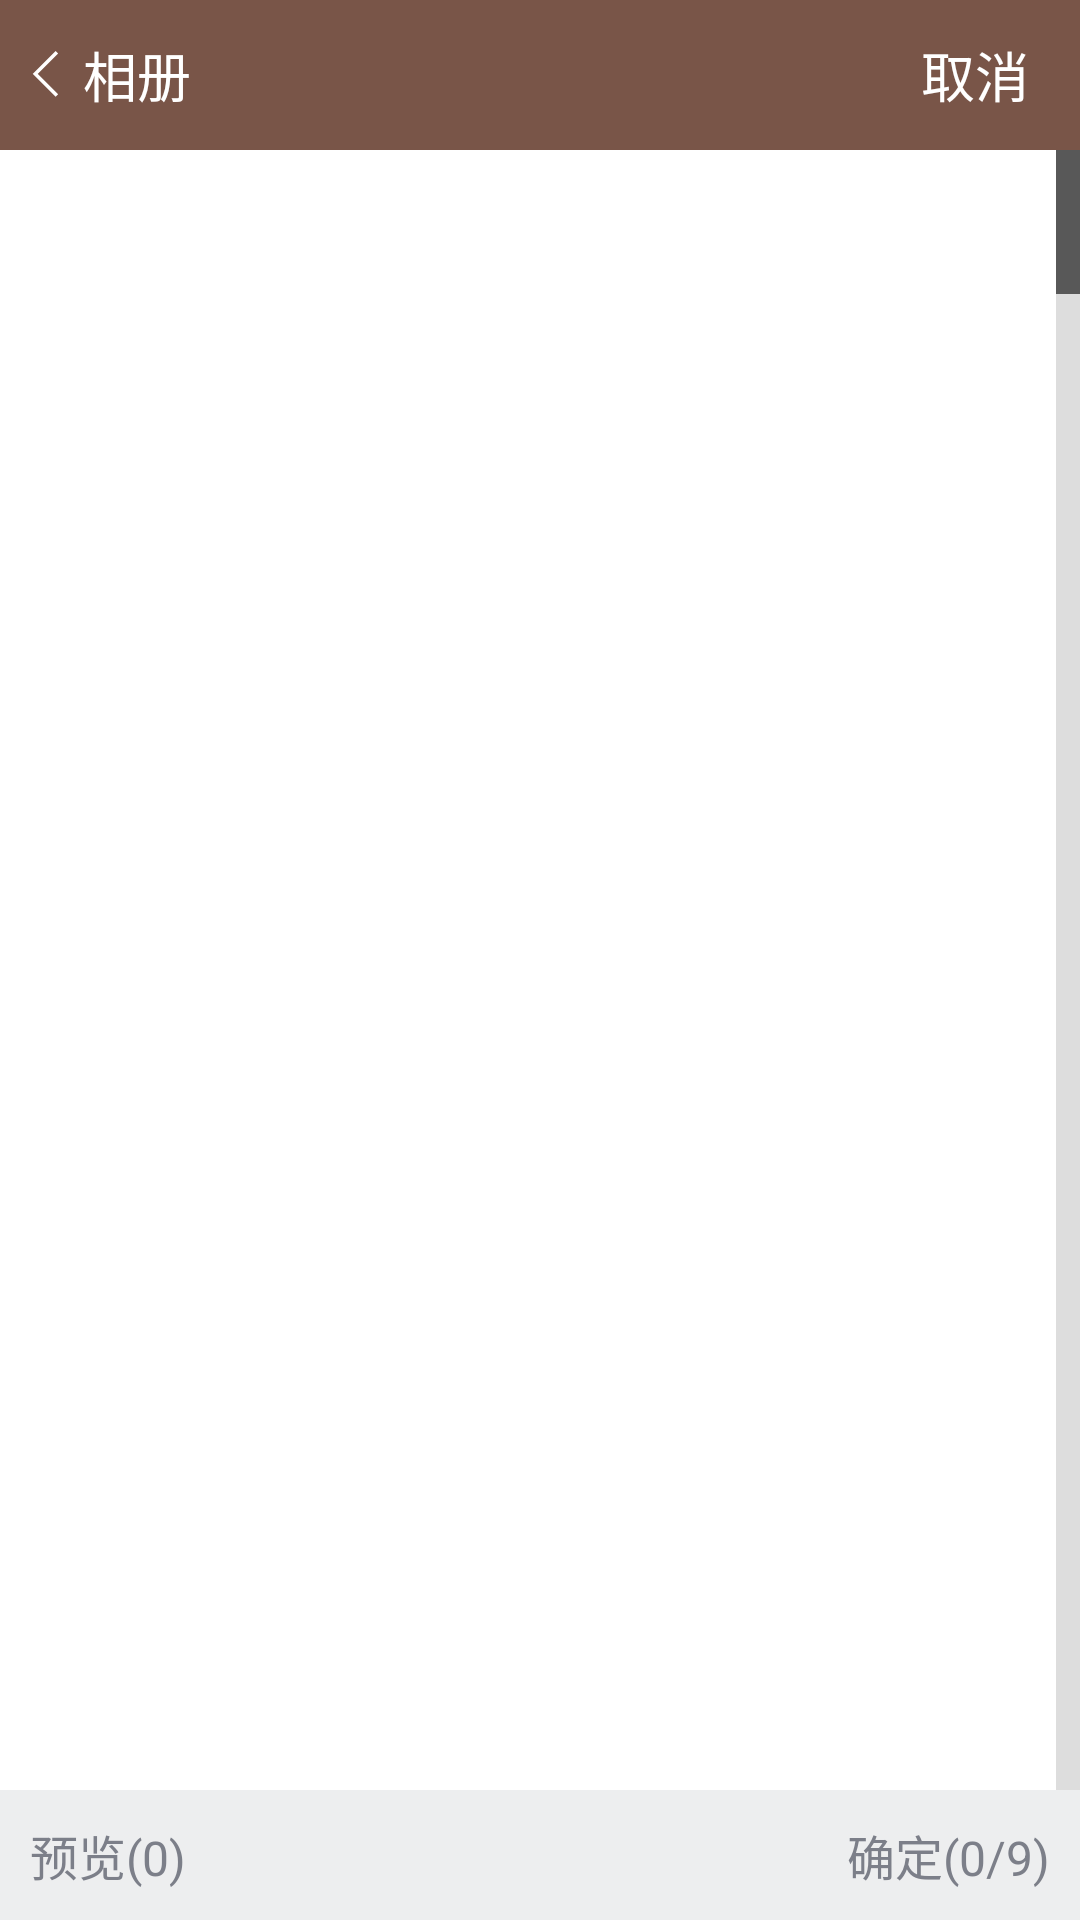

Here is an Android app screen rendered from its layout file. Give the layout XML and the strings, colors and styles it references.
<!-- AndroidManifest.xml: application theme BrownTheme -->
<!-- res/layout/activity_select_images.xml -->
<?xml version="1.0" encoding="utf-8"?>
<LinearLayout xmlns:android="http://schemas.android.com/apk/res/android"
              android:layout_width="match_parent"
              android:layout_height="match_parent"
              android:background="@color/white"
              android:orientation="vertical">

    <RelativeLayout
        android:layout_width="match_parent"
        android:layout_height="50dp"
        android:background="?colorAccent"
        android:orientation="vertical">

        <LinearLayout
            android:id="@+id/layout_back"
            android:layout_width="70dp"
            android:layout_height="fill_parent"
            android:background="@drawable/common_tab_bg"
            android:gravity="center"
            android:orientation="horizontal">

            <TextView
                android:layout_width="wrap_content"
                android:layout_height="match_parent"
                android:gravity="center"
                android:text="相册"
                android:drawableLeft="@mipmap/icon_left"
                android:textColor="@color/white"
                android:textSize="@dimen/font_size_18sp"
                />

        </LinearLayout>

        <TextView
            android:id="@+id/center_content"
            android:layout_width="wrap_content"
            android:layout_height="wrap_content"
            android:layout_centerInParent="true"
            android:layout_marginLeft="140dp"
            android:padding="5dp"
            android:singleLine="true"
            android:textColor="@color/white"
            android:textSize="@dimen/font_size_20sp"/>


        <TextView
            android:id="@+id/cancel"
            android:layout_width="70dp"
            android:layout_height="match_parent"
            android:layout_alignParentRight="true"
            android:gravity="center"
            android:padding="10dp"
            android:text="取消"
            android:background="@drawable/common_tab_bg"
            android:textColor="@color/white"
            android:textSize="@dimen/font_size_18sp"
            android:visibility="visible"/>

    </RelativeLayout>


    <RelativeLayout
        android:layout_width="fill_parent"
        android:layout_height="fill_parent">

        <GridView
            android:id="@+id/gridview"
            android:layout_width="fill_parent"
            android:layout_height="fill_parent"
            android:layout_above="@+id/layout_bottom"
            android:cacheColorHint="#00000000"
            android:fadingEdge="none"
            android:fastScrollEnabled="true"
            android:horizontalSpacing="2dp"
            android:listSelector="@color/white"
            android:numColumns="3"
            android:scrollbars="none"
            android:verticalSpacing="2dp">
        </GridView>

        <RelativeLayout
            android:id="@+id/layout_bottom"
            android:layout_width="fill_parent"
            android:layout_height="wrap_content"
            android:layout_alignParentBottom="true"
            android:background="@color/bg_base"
            android:padding="5dp">'

            <TextView
                android:id="@+id/preview"
                android:layout_width="wrap_content"
                android:layout_height="wrap_content"
                android:layout_alignParentLeft="true"
                android:layout_centerVertical="true"
                android:gravity="center"
                android:padding="5dp"
                android:text="预览(0)"
                android:textColor="@color/text_color"
                android:textSize="@dimen/font_size_16sp"/>

            <TextView
                android:id="@+id/confirm"
                android:layout_width="wrap_content"
                android:layout_height="wrap_content"
                android:layout_alignParentRight="true"
                android:layout_centerVertical="true"
                android:gravity="center"
                android:padding="5dp"
                android:text="确定(0/9)"
                android:textColor="@color/text_color"
                android:textSize="@dimen/font_size_16sp"/>
        </RelativeLayout>
    </RelativeLayout>


</LinearLayout>
<!-- resources referenced by this layout -->
<resources>
  <color name="bg_base">#EDEEEF</color>
  <color name="text_color">#7C7F89</color>
  <color name="white">#ffffff</color>
  <dimen name="font_size_16sp">16sp</dimen>
  <dimen name="font_size_18sp">18sp</dimen>
  <dimen name="font_size_20sp">20sp</dimen>
  <!-- mipmap icon_left: png bitmap (mipmap-xxhdpi, 437 bytes) -->
  <style name="BrownTheme" parent="AppTheme.Base">
          <item name="colorPrimary">@color/brown</item>
          <item name="colorPrimaryDark">@color/dark_brown</item>
          <item name="colorAccent">@color/accent_brown</item>
      </style>
  <style name="AppTheme.Base" parent="Theme.AppCompat.Light.DarkActionBar">
          <item name="windowActionBar">false</item>
          <item name="windowNoTitle">true</item>
          <item name="android:windowIsTranslucent">true</item>
          <item name="android:textSize">@dimen/font_size_16sp</item>
      </style>
  <color name="brown">#795548</color>
  <color name="dark_brown">#795548</color>
  <color name="accent_brown">#795548</color>
</resources>
